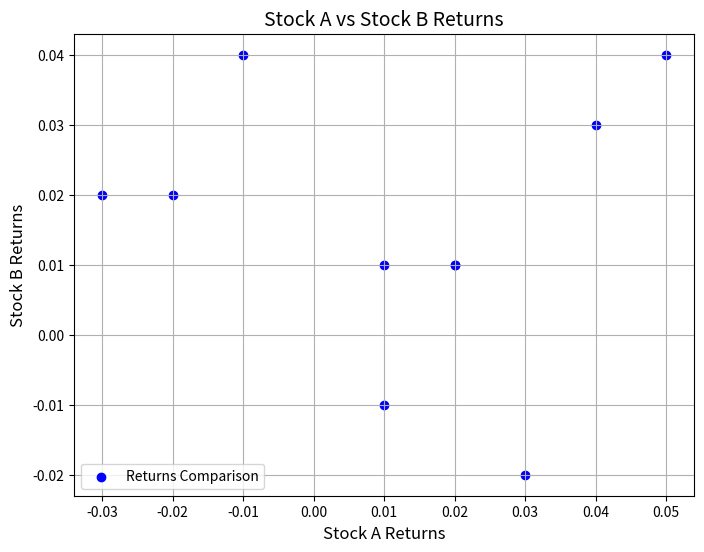

Recreate this plot in Python.
import pandas as pd
import matplotlib.pyplot as plt

data = {
    'Day': [1, 2, 3, 4, 5, 6, 7, 8, 9, 10],
    'Stock_A_returns': [0.02, 0.03, -0.01, 0.04, -0.03, 0.01, 0.05, 0.02, -0.02, 0.01],
    'Stock_B_returns': [0.01, -0.02, 0.04, 0.03, 0.02, -0.01, 0.04, 0.01, 0.02, 0.01]
}

df = pd.DataFrame(data)

plt.figure(figsize=(8, 6))
plt.scatter(df['Stock_A_returns'], df['Stock_B_returns'], color='blue', label='Returns Comparison')

plt.title('Stock A vs Stock B Returns', fontsize=14)
plt.xlabel('Stock A Returns', fontsize=12)
plt.ylabel('Stock B Returns', fontsize=12)

plt.grid(True)
plt.legend()

plt.show()
